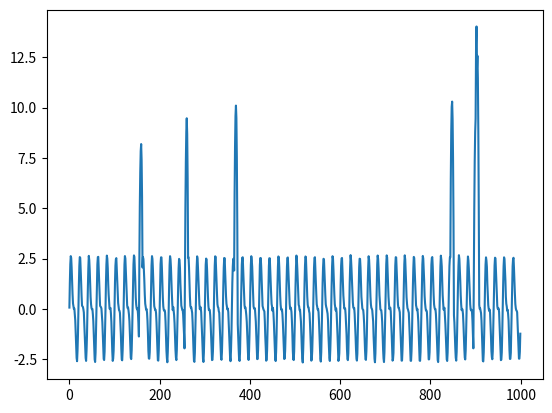

Write the Python code that produced this figure.
# test
import numpy as np
from matplotlib import pyplot as plt


def noise(length: int = 100, amplitude: float = None, *, noise_type: str = None):
    """
    :param amplitude:
    :param length:
    :param noise_type: Uniform or Normal
    :return:
    """
    amplitude = 0.1 if amplitude is None else amplitude
    if (noise_type is None) or ("uniform" == noise_type):
        return np.random.uniform(-amplitude, amplitude, (length,))
    elif "normal" == noise_type:
        return np.random.normal(0, amplitude, (length, ))
    else:
        raise ValueError("Unsupported noise type. Use 'normal' or 'uniform'.")


def sine(frequency: float, amplitude: float, xs: np.ndarray):
    """
    :param frequency:
    :param amplitude:
    :param xs:
    :return:
    """
    return amplitude*np.sin(frequency*np.pi*xs)


def spikes(length: int = 100, spike_width: int = None, spike_height: float = None, probability_at_end: float = None):
    spike_width = 9 if spike_width is None else spike_width
    spike_height = 10. if spike_height is None else spike_height
    probability_at_end = 0.01 if probability_at_end is None else probability_at_end
    spike_middle = (spike_width - 1) / 2
    new_length = length - spike_width
    probability_array = np.linspace(0, 0.01, new_length)
    random_array = np.random.rand(new_length)
    spike_locations = random_array < probability_array
    ans = np.zeros(length)
    single_spike = np.array([spike_height/spike_middle*i*(2-i/spike_middle) for i in range(spike_width)])
    for i, val in enumerate(spike_locations):
        if val:
            ans[i:i+spike_width] += single_spike
    return ans


def composite_signal(length: int, sine_tuples=None, noise_amplitude: float = None,
                     spike_width: int = None, spike_height: float = None):
    sine_tuples = tuple() if sine_tuples is None else sine_tuples
    xs = np.arange(0, length, 1)
    print(xs)
    array_list = [sine(freq, amp, xs) for freq, amp in sine_tuples]
    print(array_list)
    array_list.append(noise(length, noise_amplitude, noise_type="uniform"))
    array_list.append(spikes(length, spike_width, spike_height))
    return sum(array_list)


test1 = composite_signal(1000, ((0.1, 2), (0.2, 1)))
plt.plot(test1)
plt.show()



